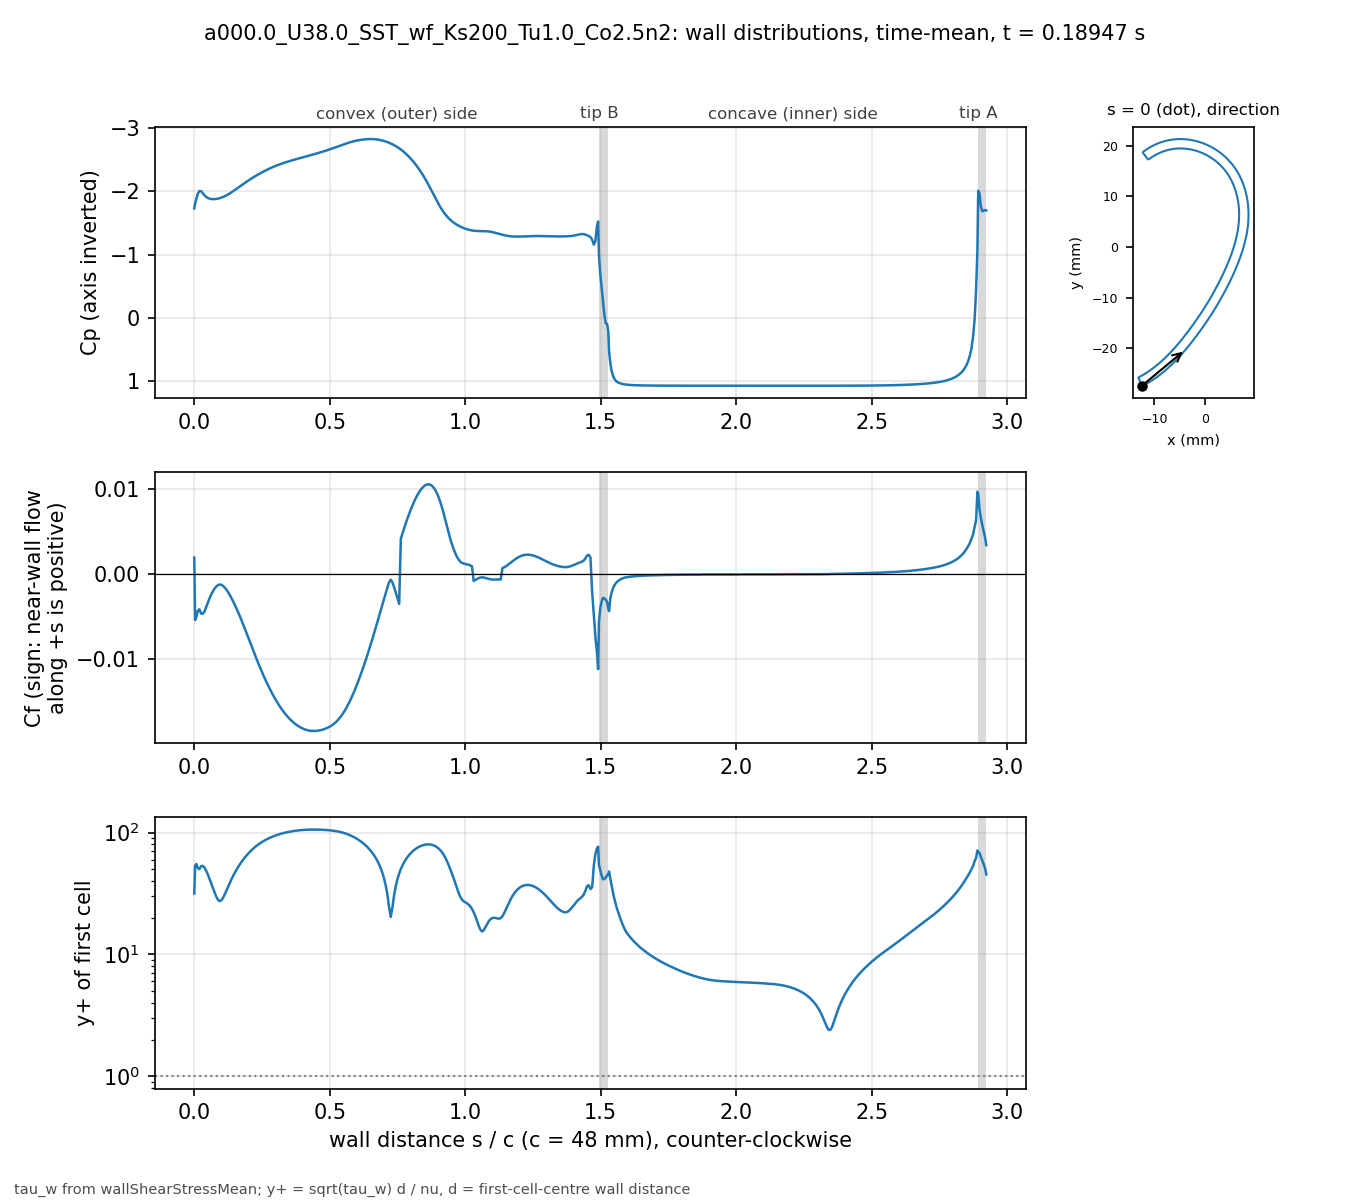

The data file committed next to this chart (first rows):
# a000.0_U38.0_SST_wf_Ks200_Tu1.0_Co2.5n…, p_inf=0; Cf signed by near-wall flow dir…
patch, s_over_c, x_m, y_m, Cp, Cf, yplus, d_first_m
bladeEnds, 0.000000, -0.01241, -0.02735, -1.731, 0.001926, 31.65, 0.0004069
blade, 0.003081, -0.01227, -0.02739, -1.802, -0.005408, 53.37, 0.0004094
blade, 0.007789, -0.01207, -0.02729, -1.883, -0.005051, 55.27, 0.0004387
blade, 0.0131, -0.01185, -0.02716, -1.962, -0.004308, 51.04, 0.0004388
blade, 0.01901, -0.0116, -0.02702, -2.006, -0.004145, 50.09, 0.000439
blade, 0.02523, -0.01134, -0.02687, -2.002, -0.004644, 53.1, 0.0004396
blade, 0.03148, -0.01108, -0.02672, -1.971, -0.004669, 53.27, 0.0004399
blade, 0.03772, -0.01083, -0.02656, -1.937, -0.004401, 51.73, 0.00044
blade, 0.04397, -0.01058, -0.0264, -1.912, -0.003891, 48.64, 0.00044
blade, 0.05022, -0.01033, -0.02624, -1.895, -0.003355, 45.17, 0.00044
blade, 0.05647, -0.01008, -0.02607, -1.884, -0.00285, 41.63, 0.00044
blade, 0.06272, -0.00983, -0.0259, -1.879, -0.002404, 38.23, 0.00044
blade, 0.06896, -0.009586, -0.02573, -1.877, -0.002023, 35.08, 0.00044
blade, 0.07521, -0.009343, -0.02555, -1.878, -0.001705, 32.2, 0.00044
blade, 0.08146, -0.009103, -0.02537, -1.881, -0.001458, 29.78, 0.00044
blade, 0.08771, -0.008865, -0.02519, -1.885, -0.001296, 28.08, 0.00044
blade, 0.09396, -0.00863, -0.025, -1.892, -0.001234, 27.39, 0.00044
blade, 0.1002, -0.008396, -0.02481, -1.901, -0.001274, 27.83, 0.00044
blade, 0.1065, -0.008164, -0.02462, -1.911, -0.001402, 29.2, 0.00044
blade, 0.1127, -0.007935, -0.02443, -1.924, -0.001599, 31.19, 0.00044
blade, 0.119, -0.007708, -0.02423, -1.937, -0.001851, 33.55, 0.00044
blade, 0.1252, -0.007482, -0.02404, -1.952, -0.002147, 36.13, 0.00044
blade, 0.1314, -0.007259, -0.02384, -1.968, -0.002478, 38.82, 0.00044
blade, 0.1377, -0.007038, -0.02363, -1.986, -0.00284, 41.56, 0.00044
blade, 0.1439, -0.006819, -0.02343, -2.003, -0.003231, 44.33, 0.00044
blade, 0.1502, -0.006602, -0.02322, -2.022, -0.003647, 47.1, 0.00044
blade, 0.1564, -0.006387, -0.02301, -2.041, -0.004083, 49.83, 0.00044
blade, 0.1627, -0.006173, -0.0228, -2.06, -0.004536, 52.52, 0.00044
blade, 0.1689, -0.005962, -0.02259, -2.079, -0.005005, 55.17, 0.00044
blade, 0.1752, -0.005752, -0.02237, -2.099, -0.00549, 57.78, 0.00044
blade, 0.1814, -0.005545, -0.02216, -2.118, -0.005987, 60.34, 0.00044
blade, 0.1877, -0.005339, -0.02194, -2.136, -0.006494, 62.85, 0.00044
blade, 0.1939, -0.005135, -0.02172, -2.155, -0.007009, 65.29, 0.00044
blade, 0.2002, -0.004932, -0.0215, -2.173, -0.007529, 67.67, 0.00044
blade, 0.2064, -0.004732, -0.02128, -2.19, -0.00805, 69.97, 0.00044
blade, 0.2127, -0.004532, -0.02105, -2.207, -0.00857, 72.19, 0.00044
blade, 0.2189, -0.004335, -0.02083, -2.224, -0.009086, 74.34, 0.00044
blade, 0.2252, -0.004139, -0.0206, -2.24, -0.009595, 76.39, 0.00044
blade, 0.2314, -0.003944, -0.02037, -2.256, -0.0101, 78.36, 0.00044
blade, 0.2377, -0.003751, -0.02014, -2.271, -0.01059, 80.24, 0.00044
blade, 0.2439, -0.00356, -0.01991, -2.286, -0.01106, 82.03, 0.00044
blade, 0.2502, -0.003369, -0.01968, -2.301, -0.01153, 83.74, 0.00044
blade, 0.2564, -0.00318, -0.01945, -2.315, -0.01198, 85.36, 0.00044
blade, 0.2627, -0.002992, -0.01921, -2.329, -0.01242, 86.91, 0.00044
blade, 0.2689, -0.002805, -0.01898, -2.342, -0.01284, 88.38, 0.00044
blade, 0.2752, -0.002619, -0.01874, -2.355, -0.01325, 89.78, 0.00044
blade, 0.2814, -0.002435, -0.01851, -2.367, -0.01365, 91.11, 0.00044
blade, 0.2877, -0.002251, -0.01827, -2.379, -0.01403, 92.37, 0.00044
blade, 0.2939, -0.002069, -0.01803, -2.391, -0.01439, 93.57, 0.00044
blade, 0.3001, -0.001888, -0.01779, -2.402, -0.01474, 94.7, 0.00044
blade, 0.3064, -0.001707, -0.01755, -2.413, -0.01508, 95.76, 0.00044
blade, 0.3126, -0.001528, -0.01731, -2.423, -0.01539, 96.76, 0.00044
blade, 0.3189, -0.00135, -0.01707, -2.433, -0.01569, 97.69, 0.00044
blade, 0.3251, -0.001173, -0.01683, -2.442, -0.01597, 98.57, 0.00044
blade, 0.3314, -0.0009966, -0.01659, -2.451, -0.01624, 99.39, 0.00044
blade, 0.3376, -0.0008214, -0.01634, -2.46, -0.01649, 100.2, 0.00044
blade, 0.3439, -0.0006472, -0.0161, -2.468, -0.01672, 100.8, 0.00044
blade, 0.3501, -0.000474, -0.01585, -2.476, -0.01694, 101.5, 0.00044
blade, 0.3564, -0.0003018, -0.01561, -2.484, -0.01714, 102.1, 0.00044
... 416 more rows
